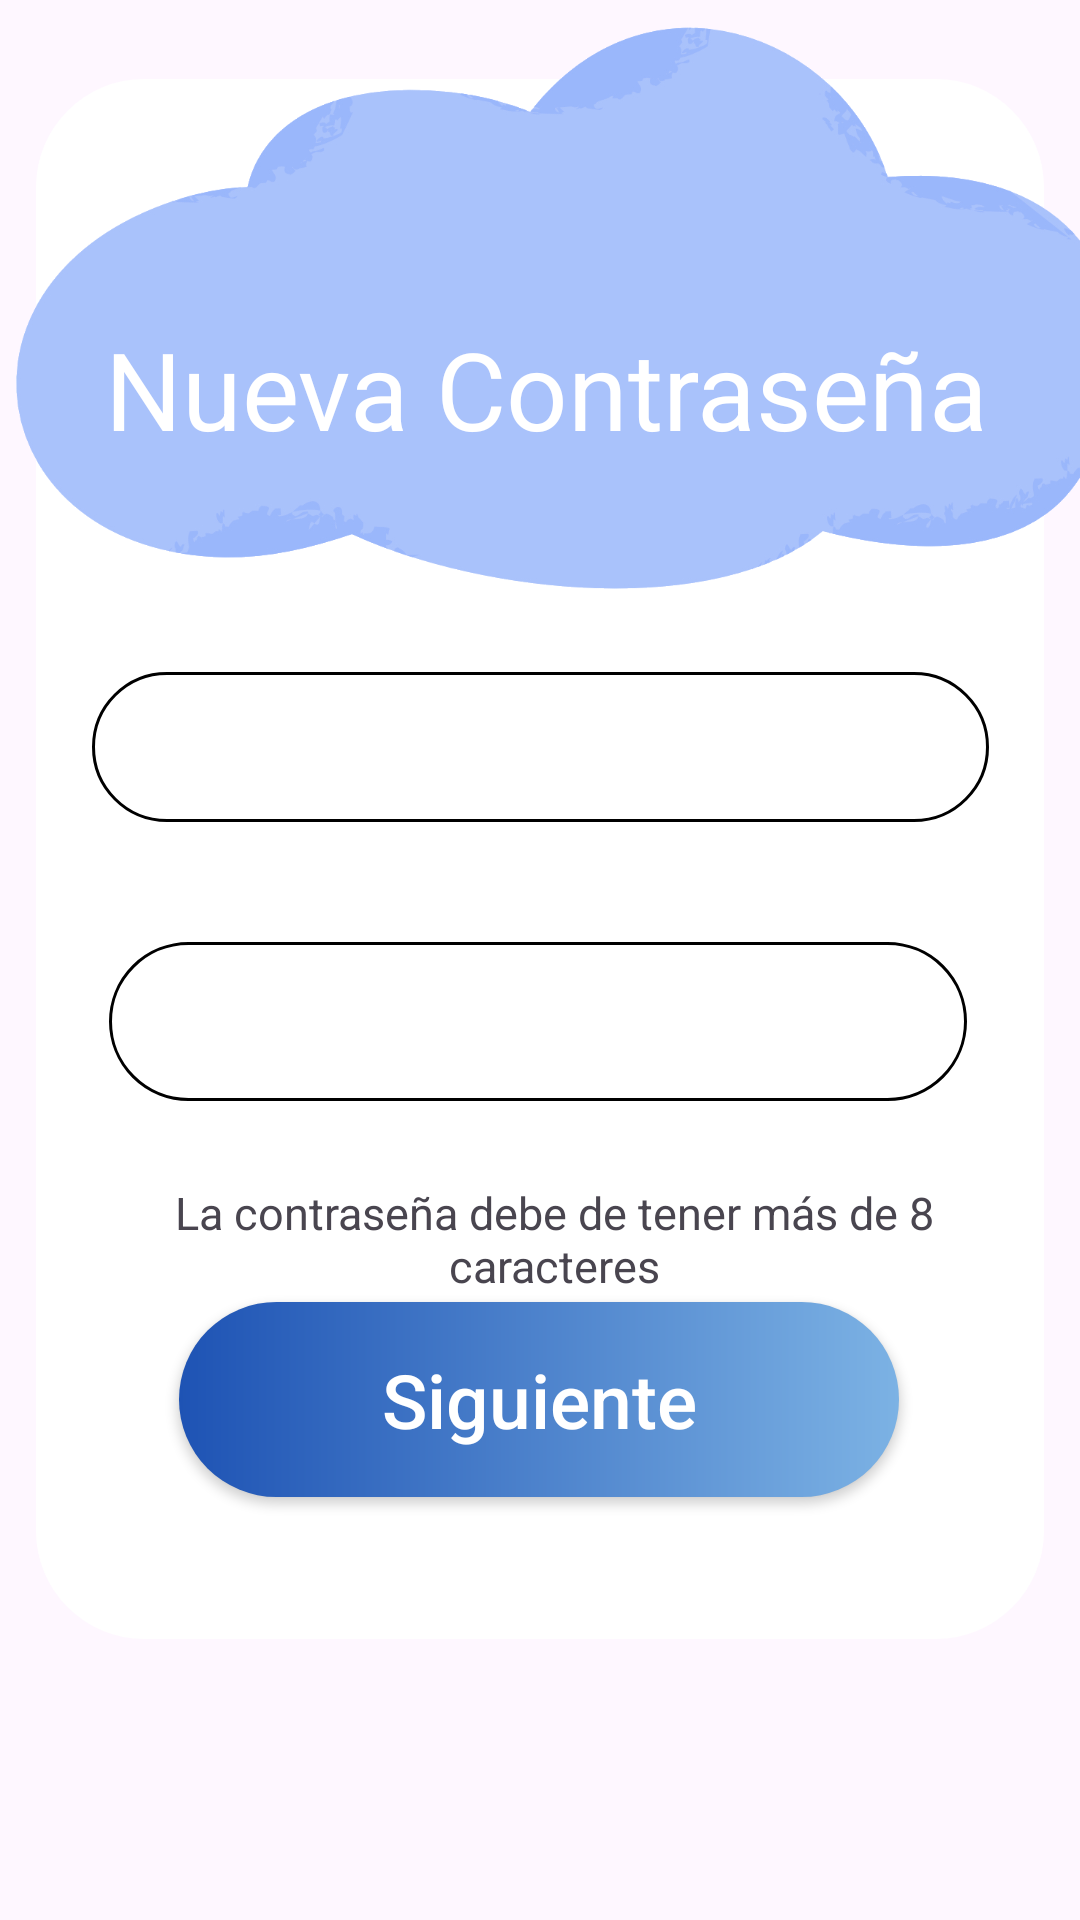

This screen was rendered from an Android layout file. Write that file and the resources it references.
<!-- AndroidManifest.xml: application theme Theme.FocusEarn -->
<!-- res/layout/fragment_forgotpass.xml -->
<?xml version="1.0" encoding="utf-8"?>
<FrameLayout
    xmlns:android="http://schemas.android.com/apk/res/android"
    xmlns:app="http://schemas.android.com/apk/res-auto"
    xmlns:tools="http://schemas.android.com/tools"
    android:id="@+id/fragment_changepass"
    android:layout_width="match_parent"
    android:layout_height="match_parent">

    <androidx.constraintlayout.widget.ConstraintLayout
        android:layout_width="match_parent"
        android:layout_height="match_parent">

        <ImageView
            android:id="@+id/imageView10"
            android:layout_width="411dp"
            android:layout_height="832dp"
            android:scaleType="fitXY"
            app:srcCompat="@drawable/background_splash"
            app:layout_constraintStart_toStartOf="parent"
            app:layout_constraintEnd_toEndOf="parent"
            app:layout_constraintTop_toTopOf="parent"
            app:layout_constraintBottom_toBottomOf="parent"
            app:layout_constraintHorizontal_bias="0.0" />

        <ImageView
            android:id="@+id/imageView11"
            android:layout_width="336dp"
            android:layout_height="520dp"
            android:scaleType="fitXY"
            app:srcCompat="@drawable/rounded_background"
            app:layout_constraintStart_toStartOf="parent"
            app:layout_constraintEnd_toEndOf="parent"
            app:layout_constraintTop_toTopOf="parent"
            app:layout_constraintBottom_toBottomOf="parent"
            app:layout_constraintVertical_bias="0.219" />

        <ImageView
            android:id="@+id/imageView14"
            android:layout_width="377dp"
            android:layout_height="204dp"
            app:srcCompat="@drawable/cloud_main_1"
            tools:layout_editor_absoluteX="16dp"
            tools:layout_editor_absoluteY="16dp" />

        <TextView
            android:id="@+id/textView4"
            android:layout_width="295dp"
            android:layout_height="91dp"
            android:layout_marginTop="84dp"
            android:text="Nueva Contraseña"
            android:textSize="36sp"
            android:textColor="@color/white"
            android:gravity="center"
            app:layout_constraintTop_toTopOf="parent"
            app:layout_constraintStart_toStartOf="parent"
            app:layout_constraintEnd_toEndOf="parent"
            app:layout_constraintHorizontal_bias="0.534" />

        <com.google.android.material.textfield.TextInputEditText
            android:id="@+id/checkPassword"
            android:layout_width="299dp"
            android:layout_height="50dp"
            android:layout_marginTop="20dp"
            android:background="@drawable/background_text_input"
            android:inputType="textPassword"
            app:layout_constraintTop_toBottomOf="@+id/imageView14"
            app:layout_constraintStart_toStartOf="parent"
            app:layout_constraintEnd_toEndOf="parent" />

        <com.google.android.material.textfield.TextInputEditText
            android:id="@+id/password"
            android:layout_width="286dp"
            android:layout_height="53dp"
            android:layout_marginTop="40dp"
            android:background="@drawable/background_text_input"
            android:inputType="textPassword"
            app:layout_constraintTop_toBottomOf="@+id/checkPassword"
            app:layout_constraintStart_toStartOf="parent"
            app:layout_constraintEnd_toEndOf="parent"
            app:layout_constraintHorizontal_bias="0.493" />

        <TextView
            android:id="@+id/textView12"
            android:layout_width="277dp"
            android:layout_height="52dp"
            android:layout_marginTop="20dp"
            android:text="La contraseña debe de tener más de 8 caracteres"
            android:textSize="15sp"
            android:gravity="center"
            app:layout_constraintTop_toBottomOf="@+id/password"
            app:layout_constraintStart_toStartOf="parent"
            app:layout_constraintEnd_toEndOf="parent"
            app:layout_constraintHorizontal_bias="0.559" />

        <androidx.appcompat.widget.AppCompatButton
            android:id="@+id/nextVerification"
            android:layout_width="240dp"
            android:layout_height="65dp"
            android:layout_marginBottom="152dp"
            android:background="@drawable/gradient"
            android:padding="15sp"
            android:text="Siguiente"
            android:textAllCaps="false"
            android:textColor="@color/white"
            android:textSize="25sp"
            app:layout_constraintTop_toBottomOf="@+id/textView12"
            app:layout_constraintStart_toStartOf="parent"
            app:layout_constraintEnd_toEndOf="parent"
            app:layout_constraintBottom_toBottomOf="parent"
            app:layout_constraintVertical_bias="0.322"
            app:layout_constraintHorizontal_bias="0.497" />

        <ImageButton
            android:id="@+id/backButton_newpassword"
            android:layout_width="88dp"
            android:layout_height="76dp"
            android:layout_marginTop="32dp"
            android:background="#00FFFFFF"
            android:scaleType="fitCenter"
            android:src="@drawable/back_button"
            app:layout_constraintTop_toBottomOf="@+id/imageView11"
            app:layout_constraintStart_toStartOf="parent"
            app:layout_constraintEnd_toEndOf="parent"
            app:layout_constraintBottom_toBottomOf="@+id/imageView10"
            app:layout_constraintVertical_bias="0.0"
            app:layout_constraintHorizontal_bias="0.498" />

    </androidx.constraintlayout.widget.ConstraintLayout>
</FrameLayout>
<!-- resources referenced by this layout -->
<resources>
  <!-- drawable background_text_input (drawable) -->
  <?xml version="1.0" encoding="utf-8"?>
      <shape xmlns:android="http://schemas.android.com/apk/res/android">
      <solid android:color="@android:color/white" /> 
      <stroke
          android:width="1dp"
          android:color="@color/black" /> 
      <corners android:radius="36dp" /> 
      <padding
          android:left="8dp"
          android:top="8dp"
          android:right="8dp"
          android:bottom="8dp" />
  </shape>
  <!-- drawable cloud_main_1: png bitmap (drawable, 74486 bytes) -->
  <!-- drawable gradient (drawable) -->
  <?xml version="1.0" encoding="utf-8"?>
  <shape xmlns:android="http://schemas.android.com/apk/res/android">
      <gradient
          android:type="linear"
          android:angle="0"
          android:startColor="#4F80CE"
          android:centerColor="#1E53B4"
          android:centerX="0.5"
          android:centerY="0"
          android:endColor="#7CB2E4"
          android:gradientRadius="100%p" />
      <corners android:radius="86dp"/>
  </shape>
  <!-- drawable rounded_background (drawable) -->
  <?xml version="1.0" encoding="utf-8"?>
  <shape xmlns:android="http://schemas.android.com/apk/res/android">
      <solid android:color="@android:color/white" /> 
      <corners android:radius="36dp" /> 
      <padding
          android:left="8dp"
          android:top="8dp"
          android:right="8dp"
          android:bottom="8dp" />
  </shape>
  <style name="Theme.FocusEarn" parent="android:Theme.Material.Light.NoActionBar" />
  <!-- not gathered from this repository: default colours our renderer supplied (Android Studio template values) -->
  <color name="black">#FF000000</color>
  <color name="white">#FFFFFFFF</color>
</resources>
